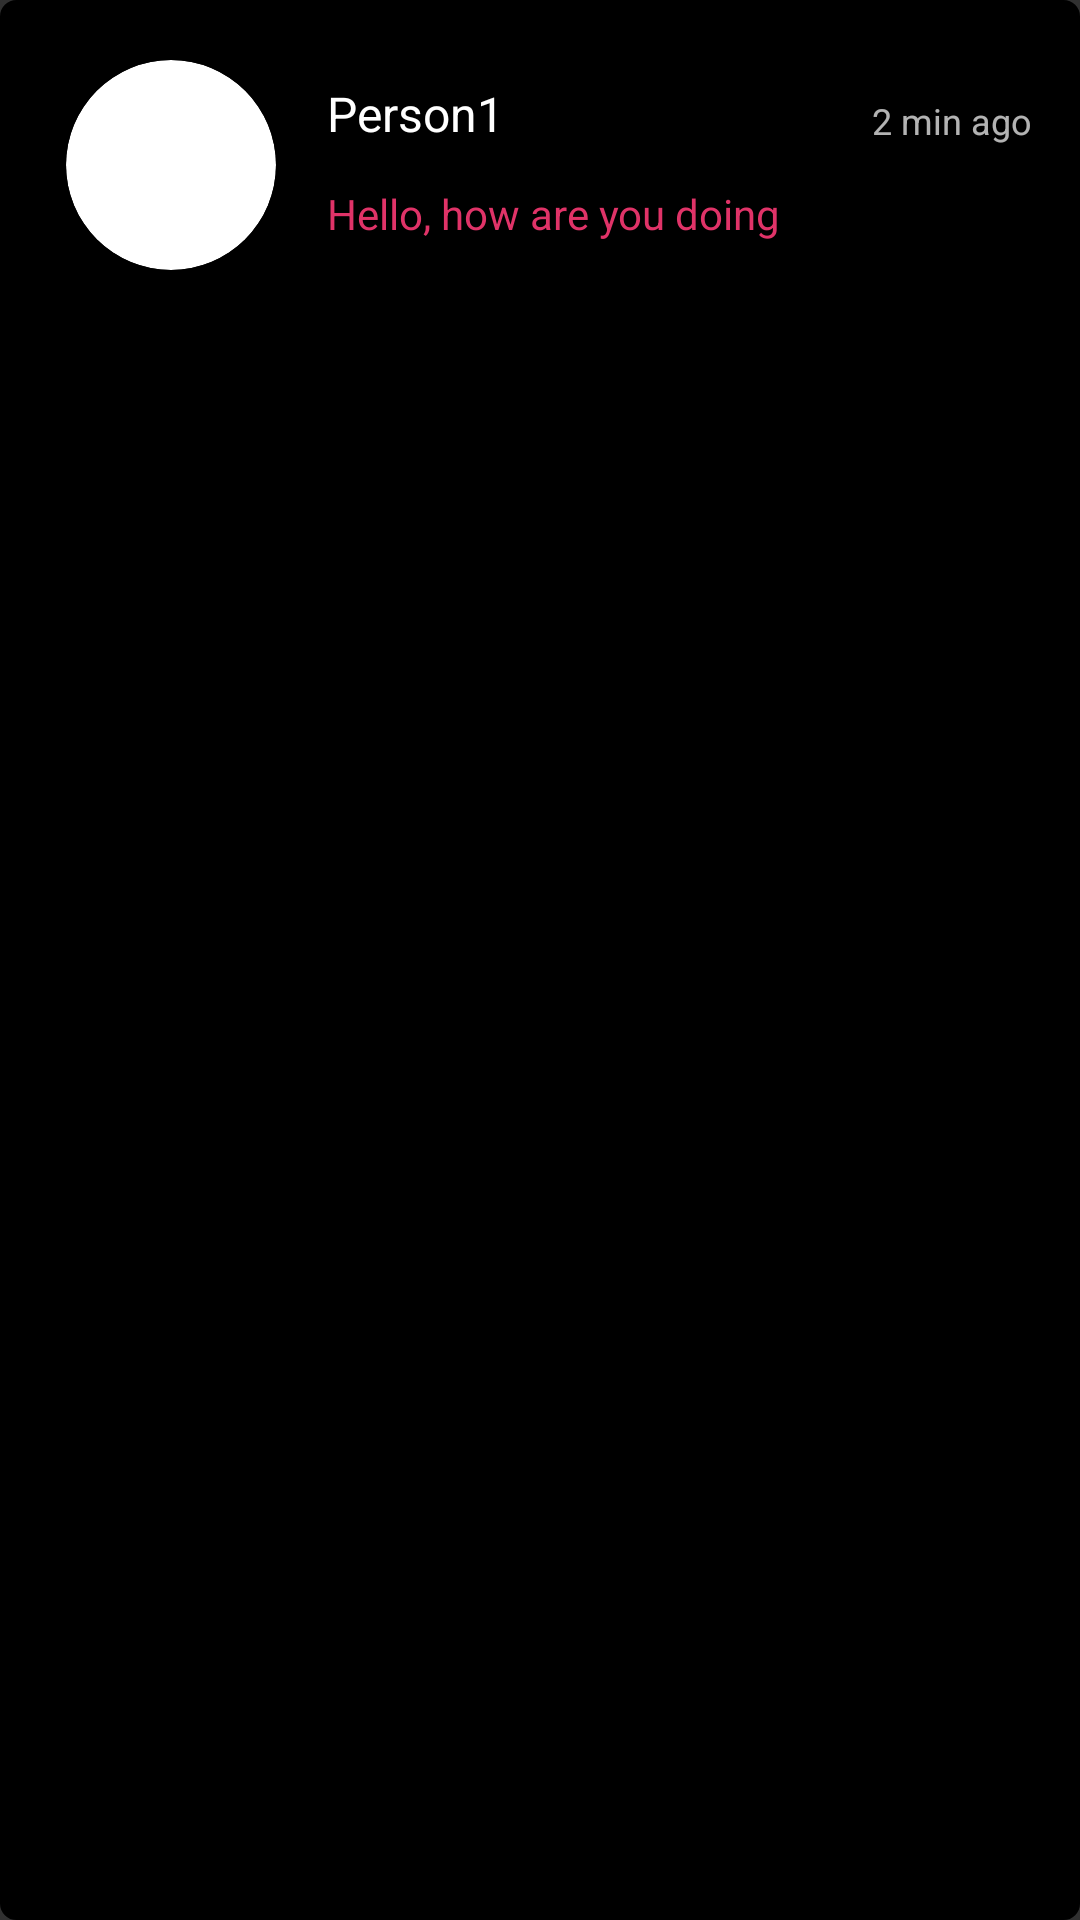

This screen was rendered from an Android layout file. Write that file and the resources it references.
<!-- AndroidManifest.xml: application theme Theme.AppCompat.NoActionBar -->
<!-- res/layout/sample_message.xml -->
<?xml version="1.0" encoding="utf-8"?>
<androidx.constraintlayout.widget.ConstraintLayout xmlns:android="http://schemas.android.com/apk/res/android"
    xmlns:app="http://schemas.android.com/apk/res-auto"
    xmlns:tools="http://schemas.android.com/tools"
    android:layout_width="match_parent"
    android:layout_height="110dp"
    android:background="@drawable/message_border">

    <ImageView
        android:id="@+id/searchImage"
        android:layout_width="70dp"
        android:layout_height="70dp"
        android:layout_marginStart="22dp"
        android:layout_marginTop="20dp"
        android:background="@drawable/message_image_shape"
        android:clipToOutline="true"
        android:scaleType="centerCrop"
        app:layout_constraintStart_toStartOf="parent"
        app:layout_constraintTop_toTopOf="parent"
        app:srcCompat="@drawable/sampleperson1" />

    <TextView
        android:id="@+id/searchNameDisplay"
        android:layout_width="wrap_content"
        android:layout_height="wrap_content"
        android:layout_marginStart="17dp"
        android:layout_marginTop="27dp"
        android:text="Person1"
        android:textColor="@color/white"
        android:textSize="16dp"
        app:layout_constraintStart_toEndOf="@+id/searchImage"
        app:layout_constraintTop_toTopOf="parent" />

    <TextView
        android:id="@+id/msgDisplayTextView"
        android:layout_width="wrap_content"
        android:layout_height="wrap_content"
        android:layout_marginStart="17dp"
        android:layout_marginTop="13dp"
        android:text="Hello, how are you doing"
        android:textColor="@color/endpink"
        android:textSize="14dp"
        app:layout_constraintStart_toEndOf="@+id/searchImage"
        app:layout_constraintTop_toBottomOf="@+id/searchNameDisplay" />

    <TextView
        android:id="@+id/timeDisplayTextView"
        android:layout_width="wrap_content"
        android:layout_height="wrap_content"
        android:layout_marginTop="32dp"
        android:layout_marginEnd="16dp"
        android:text="2 min ago"
        android:textSize="12dp"
        app:layout_constraintEnd_toEndOf="parent"
        app:layout_constraintTop_toTopOf="parent" />



</androidx.constraintlayout.widget.ConstraintLayout>
<!-- resources referenced by this layout -->
<resources>
  <color name="endpink">#E03368</color>
  <color name="white">#FFFFFFFF</color>
  <!-- drawable message_border (drawable) -->
  <?xml version="1.0" encoding="utf-8"?>
  <shape xmlns:android="http://schemas.android.com/apk/res/android">
      <solid android:color="@color/background" /> 
      <stroke
          android:width="1dp"
  
         /> 
      <corners android:radius="5dp"
          /> 
  </shape>
  <!-- drawable message_image_shape (drawable) -->
  <shape xmlns:android="http://schemas.android.com/apk/res/android">
      <solid android:color="#FFFFFF" /> 
      <corners android:radius="35dp" /> 
  </shape>
  <color name="background">#000000</color>
</resources>
